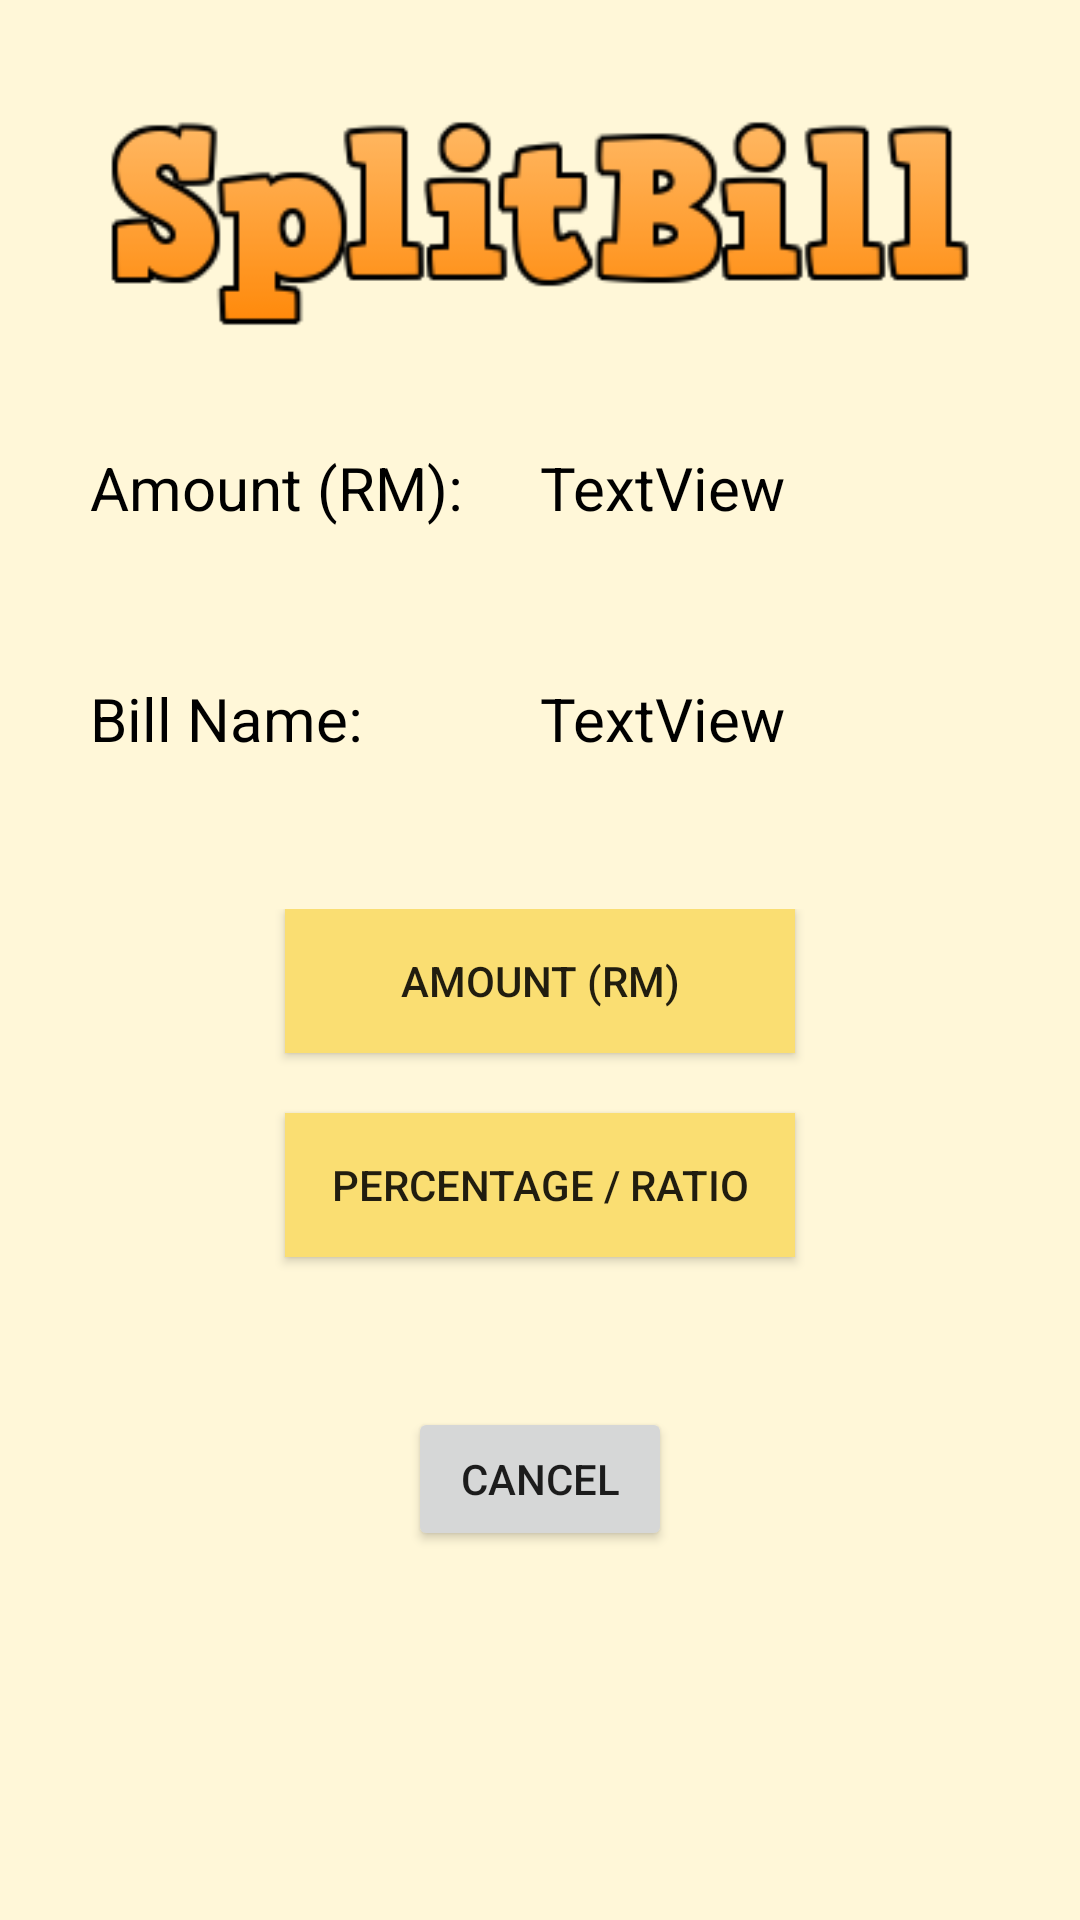

Write the Android layout XML for this screen, with the resource values it uses.
<!-- AndroidManifest.xml: application theme Theme.Individual_assignment -->
<!-- res/layout/activity_main2.xml -->
<?xml version="1.0" encoding="utf-8"?>
<android.support.constraint.ConstraintLayout xmlns:android="http://schemas.android.com/apk/res/android"
    xmlns:app="http://schemas.android.com/apk/res-auto"
    xmlns:tools="http://schemas.android.com/tools"
    android:layout_width="match_parent"
    android:layout_height="match_parent"
    tools:context=".MainActivity2"
    android:background="#FFF7D8">

    <LinearLayout
        android:layout_width="match_parent"
        android:layout_height="match_parent"
        android:orientation="vertical"
        app:layout_constraintTop_toTopOf="parent"
        android:layout_marginRight="30dp"
        android:layout_marginLeft="30dp"
        android:layout_marginTop="30dp"
        android:layout_marginBottom="30dp">

        <ImageView
            android:id="@+id/imageView"
            android:layout_width="match_parent"
            android:layout_height="wrap_content"
            app:srcCompat="@drawable/logo" />

        <LinearLayout
            android:layout_width="wrap_content"
            android:layout_height="wrap_content"
            android:layout_marginTop="30dp"
            android:orientation="horizontal">

            <TextView
                android:id="@+id/textView3"
                android:layout_width="150dp"
                android:layout_height="wrap_content"
                android:layout_weight="1"
                android:text="Amount (RM): "
                android:textColor="#000000"
                android:textSize="20dp" />

            <TextView
                android:id="@+id/textView4"
                android:layout_width="wrap_content"
                android:layout_height="wrap_content"
                android:layout_weight="1"
                android:text="TextView"
                android:textColor="#000000"
                android:textSize="20dp" />

        </LinearLayout>

        <LinearLayout
            android:layout_width="wrap_content"
            android:layout_height="wrap_content"
            android:layout_marginTop="50dp"
            android:orientation="horizontal">

            <TextView
                android:id="@+id/textView"
                android:layout_width="150dp"
                android:layout_height="wrap_content"
                android:layout_weight="1"
                android:text="Bill Name:"
                android:textColor="#000000"
                android:textSize="20dp" />

            <TextView
                android:id="@+id/textView2"
                android:layout_width="wrap_content"
                android:layout_height="wrap_content"
                android:layout_weight="1"
                android:text="TextView"
                android:textColor="#000000"
                android:textSize="20dp" />
        </LinearLayout>

        <LinearLayout
            android:layout_width="match_parent"
            android:layout_height="wrap_content"
            android:orientation="vertical"
            android:layout_marginTop="50dp"
            android:gravity="center">

            <Button
                android:id="@+id/buttonByAmount"
                android:layout_width="170dp"
                android:layout_height="wrap_content"
                android:text="Amount (RM)"
                android:background="#FADE72"/>

            <Button
                android:id="@+id/buttonByPercent"
                android:layout_width="170dp"
                android:layout_height="wrap_content"
                android:text="Percentage / Ratio"
                android:layout_marginTop="20dp"
                android:background="#FADE72"/>

            <Button
                android:id="@+id/buttonCancel"
                android:layout_width="wrap_content"
                android:layout_height="wrap_content"
                android:text="Cancel"
                android:layout_marginTop="50dp"/>
        </LinearLayout>

    </LinearLayout>
</android.support.constraint.ConstraintLayout>
<!-- resources referenced by this layout -->
<resources>
  <!-- drawable logo: png bitmap (drawable, 9439 bytes) -->
  <style name="Theme.Individual_assignment" parent="Theme.AppCompat.Light.DarkActionBar">
          
          <item name="colorPrimary">@color/purple_500</item>
          <item name="colorPrimaryDark">@color/purple_700</item>
          <item name="colorAccent">@color/teal_200</item>
          
      </style>
  <color name="purple_500">#FF6200EE</color>
  <color name="purple_700">#FF3700B3</color>
  <color name="teal_200">#FF03DAC5</color>
</resources>
